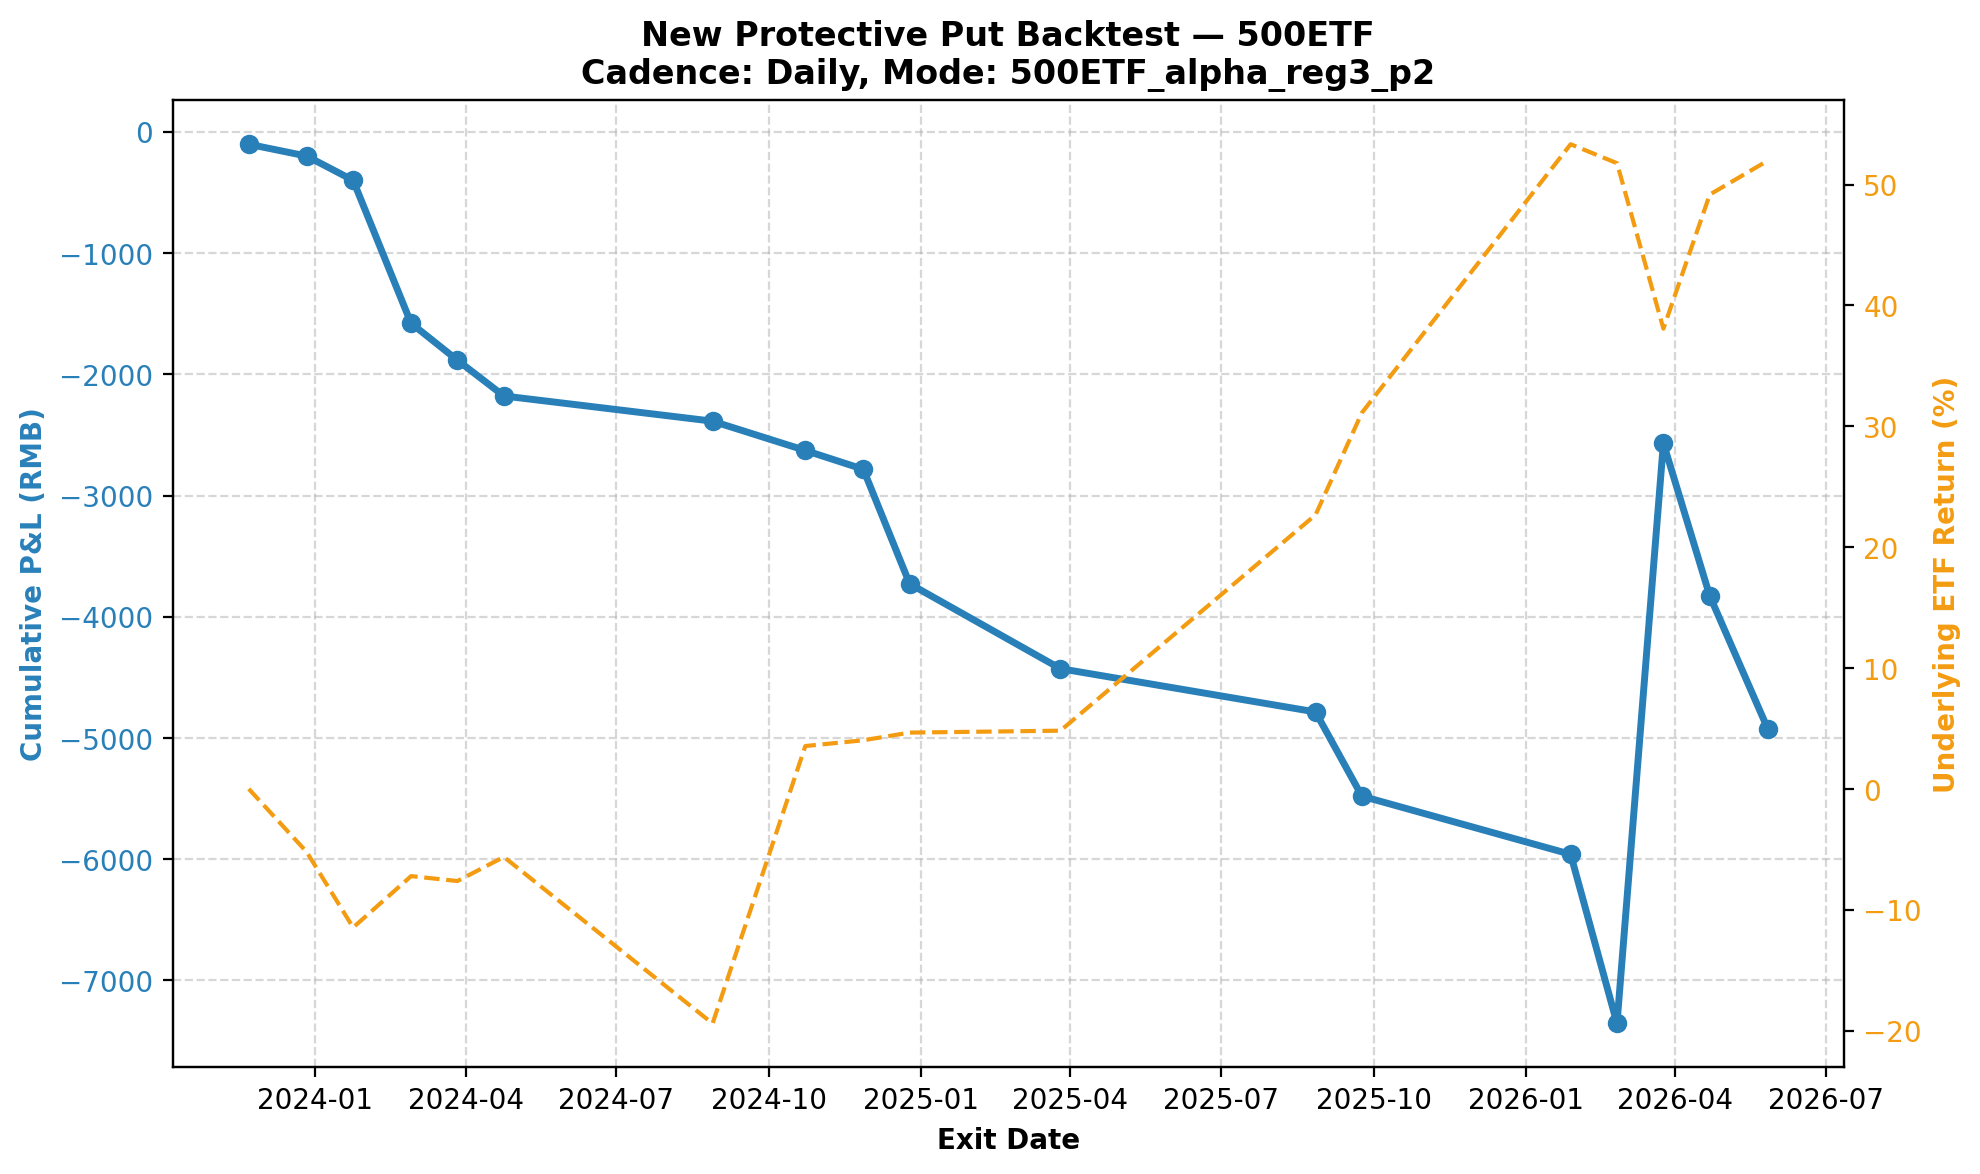

The table this chart was drawn from, first rows:
entry_date, exit_date, regime, phase, strike, entry_px, exit_px, net_pnl, note, put_filled
2023-10-27, 2023-11-22, reg3, 2, 5.25, 0.009996, 0.0, -102, expiry_settle ETF=5.6680, True
2023-11-22, 2023-12-27, reg3, 2, 5.25, 0.009588, 0.0, -97.88, expiry_settle ETF=5.3720, True
2024-01-08, 2024-01-24, reg3, 2, 4.9, 0.01979, 0.0, -199.9, expiry_settle ETF=5.0180, True
2024-01-24, 2024-02-28, reg3, 2, 4.9, 0.1177, 0.0, -1179, expiry_settle ETF=5.2590, True
2024-03-05, 2024-03-27, reg3, 2, 5.0, 0.03029, 0.0, -304.9, expiry_settle ETF=5.2360, True
2024-03-27, 2024-04-24, reg3, 2, 4.9, 0.02927, 0.0, -294.7, expiry_settle ETF=5.3490, True
2024-07-23, 2024-08-28, reg3, 2, 4.6, 0.05253, 0.032, -207.9, expiry_settle ETF=4.5680, True
2024-10-15, 2024-10-23, reg3, 2, 5.25, 0.02397, 0.0, -241.7, expiry_settle ETF=5.8690, True
2024-11-14, 2024-11-27, reg3, 2, 5.75, 0.0153, 0.0, -155.0, expiry_settle ETF=5.8960, True
2024-11-27, 2024-12-25, reg3, 2, 5.659, 0.09282, 0.0, -945.1, expiry_settle ETF=5.9320, True
2025-02-28, 2025-03-26, reg3, 2, 5.657, 0.06865, 0.0, -699.8, expiry_settle ETF=5.9410, True
2025-07-31, 2025-08-27, reg3, 2, 6.0, 0.0355, 0.0, -357, expiry_settle ETF=6.9530, True
2025-09-04, 2025-09-24, reg3, 2, 6.5, 0.06926, 0.0, -694.6, expiry_settle ETF=7.4320, True
2026-01-19, 2026-01-28, reg3, 2, 8.189, 0.04743, 0.0, -479.9, expiry_settle ETF=8.6910, True
2026-01-28, 2026-02-25, reg3, 2, 8.5, 0.1393, 0.0, -1395, expiry_settle ETF=8.6020, True
2026-02-25, 2026-03-25, reg3, 2, 8.437, 0.1357, 0.611, 4786, expiry_settle ETF=7.8260, True
2026-03-25, 2026-04-22, reg3, 2, 7.5, 0.1258, 0.0, -1260, expiry_settle ETF=8.4550, True
2026-04-23, 2026-05-27, reg3, 2, 8.0, 0.1093, 0.0, -1095, expiry_settle ETF=8.6140, True
